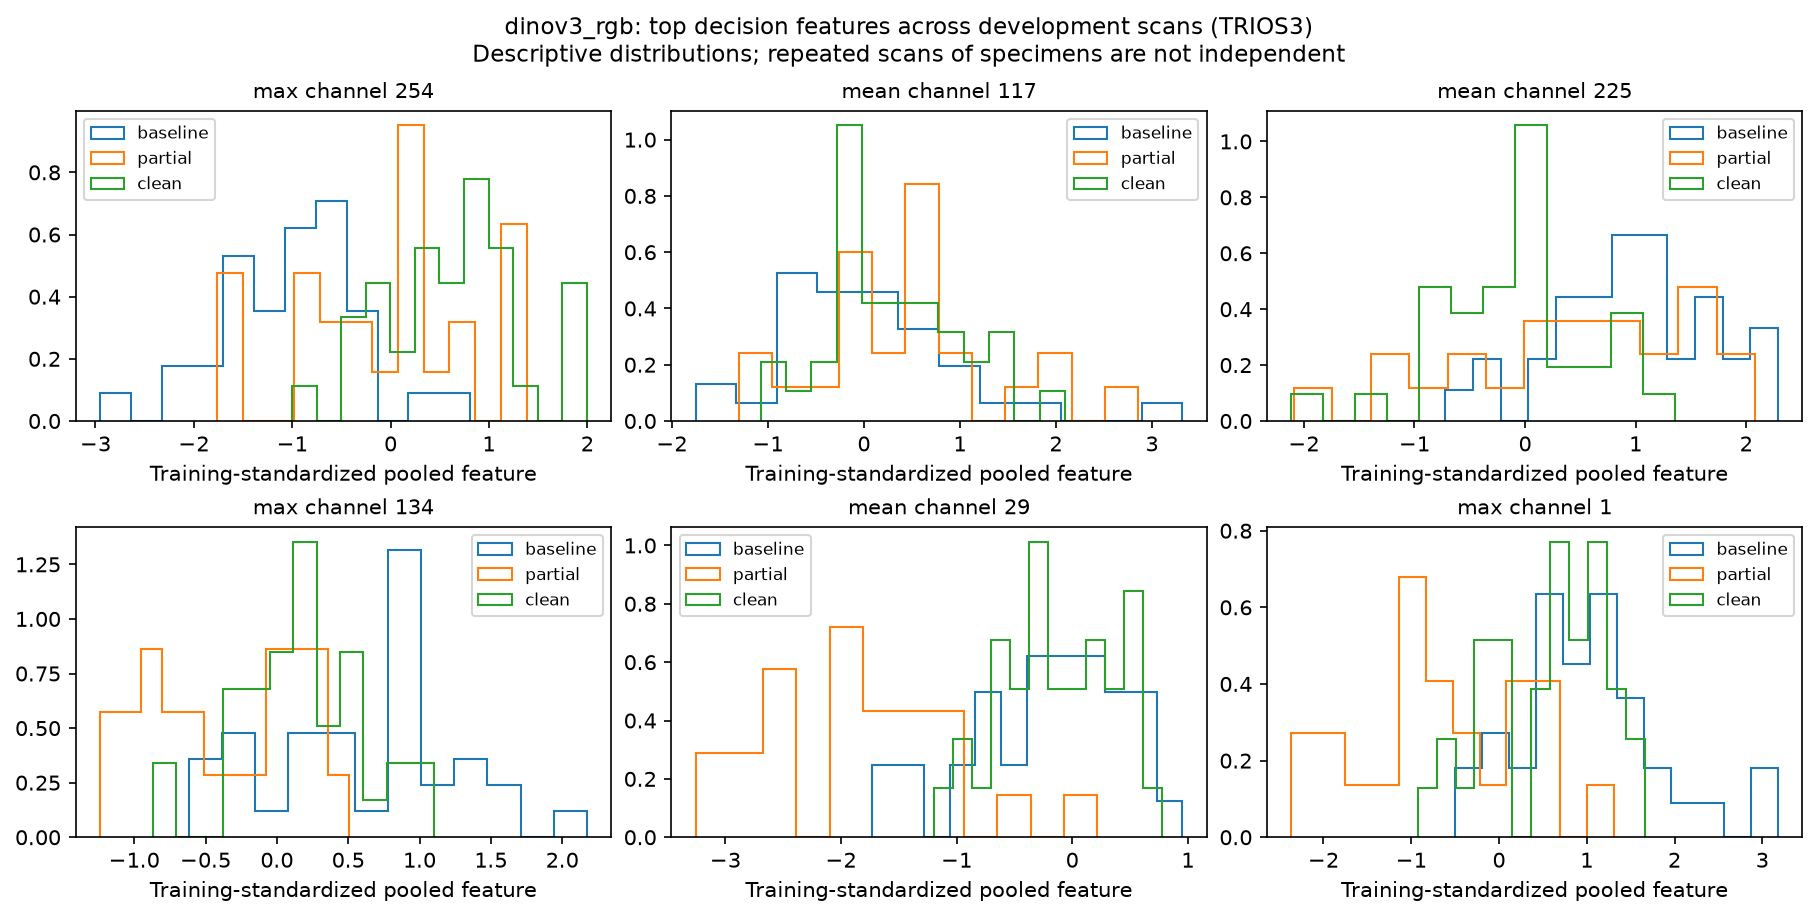

The table this chart was drawn from, first rows:
scan_id, physical_id, stage, branch, channel, standardized_value
TRIOS3__BCG5T0-8, BCG5-8, baseline, max, 254, -0.5165
TRIOS3__BCG4T0-3, BCG4-3, baseline, max, 254, -0.4415
TRIOS3__BCG2T0-2, BCG2-2, baseline, max, 254, -2.955
TRIOS3__BCG5T0-3, BCG5-3, baseline, max, 254, -0.9497
TRIOS3__BCG6T0-1, BCG6-1, baseline, max, 254, -0.941
TRIOS3__BCG6T0-3, BCG6-3, baseline, max, 254, -0.9913
TRIOS3__BCG5T0-2, BCG5-2, baseline, max, 254, -2.12
TRIOS3__BCG6T0-8, BCG6-8, baseline, max, 254, -0.988
TRIOS3__BCG1T0-7, BCG1-7, baseline, max, 254, 0.8087
TRIOS3__BCG1T0-3, BCG1-3, baseline, max, 254, -0.5298
TRIOS3__BCG2T0-5, BCG2-5, baseline, max, 254, -1.074
TRIOS3__BCG6T0-7, BCG6-7, baseline, max, 254, -0.6676
TRIOS3__BCG2T0-1, BCG2-1, baseline, max, 254, -0.6304
TRIOS3__BCG6T0-6, BCG6-6, baseline, max, 254, -1.554
TRIOS3__BCG2T0-6, BCG2-6, baseline, max, 254, -1.635
TRIOS3__BCG1T0-4, BCG1-4, baseline, max, 254, -1.389
TRIOS3__BCG2T0-3, BCG2-3, baseline, max, 254, -1.142
TRIOS3__BCG3T0-6, BCG3-6, baseline, max, 254, -1.286
TRIOS3__BCG5T0-1, BCG5-1, baseline, max, 254, -1.03
TRIOS3__BCG5T0-7, BCG5-7, baseline, max, 254, -0.9522
TRIOS3__BCG5T0-5, BCG5-5, baseline, max, 254, -0.2576
TRIOS3__BCG3T0-5, BCG3-5, baseline, max, 254, -0.4503
TRIOS3__BCG4T0-5, BCG4-5, baseline, max, 254, -0.7411
TRIOS3__BCG1T0-6, BCG1-6, baseline, max, 254, -1.82
TRIOS3__BCG3T0-8, BCG3-8, baseline, max, 254, -1.522
TRIOS3__BCG4T0-2, BCG4-2, baseline, max, 254, -0.7902
TRIOS3__BCG3T0-1, BCG3-1, baseline, max, 254, -1.694
TRIOS3__BCG4T0-8, BCG4-8, baseline, max, 254, -1.29
TRIOS3__BCG4T0-4, BCG4-4, baseline, max, 254, -2.223
TRIOS3__BCG1T0-5, BCG1-5, baseline, max, 254, -0.5728
TRIOS3__BCG3T0-3, BCG3-3, baseline, max, 254, 0.2893
TRIOS3__BCG6T0-2, BCG6-2, baseline, max, 254, -0.3019
TRIOS3__BCG1T0-2, BCG1-2, baseline, max, 254, -1.952
TRIOS3__BCG3T0-7, BCG3-7, baseline, max, 254, -0.7031
TRIOS3__BCG4T0-6, BCG4-6, baseline, max, 254, -0.1851
TRIOS3__BCG2T0-7, BCG2-7, baseline, max, 254, -1.632
TRIOS3__BCG6T1-7, BCG6-7, partial, max, 254, -0.7966
TRIOS3__BCG6T1-1, BCG6-1, partial, max, 254, 1.274
TRIOS3__BCG3T1-7, BCG3-7, partial, max, 254, -0.3866
TRIOS3__BCG3T1-1, BCG3-1, partial, max, 254, 0.574
TRIOS3__BCG4T1-8, BCG4-8, partial, max, 254, -0.3502
TRIOS3__BCG5T1-2, BCG5-2, partial, max, 254, -0.008402
TRIOS3__BCG6T1-2, BCG6-2, partial, max, 254, 0.1393
TRIOS3__BCG6T1-6, BCG6-6, partial, max, 254, 0.6655
TRIOS3__BCG4T1-6, BCG4-6, partial, max, 254, 0.2825
TRIOS3__BCG3T1-6, BCG3-6, partial, max, 254, 0.7716
TRIOS3__BCG3T1-3, BCG3-3, partial, max, 254, -0.7795
TRIOS3__BCG5T1-8, BCG5-8, partial, max, 254, -0.5545
TRIOS3__BCG5T1-1, BCG5-1, partial, max, 254, -1.631
TRIOS3__BCG5T1-7, BCG5-7, partial, max, 254, 1.387
TRIOS3__BCG6T1-8, BCG6-8, partial, max, 254, 1.386
TRIOS3__BCG4T1-3, BCG4-3, partial, max, 254, 0.1582
TRIOS3__BCG5T1-5, BCG5-5, partial, max, 254, -0.7415
TRIOS3__BCG4T1-2, BCG4-2, partial, max, 254, 1.152
TRIOS3__BCG4T1-5, BCG4-5, partial, max, 254, -1.525
TRIOS3__BCG3T1-5, BCG3-5, partial, max, 254, 0.1856
TRIOS3__BCG3T1-8, BCG3-8, partial, max, 254, 0.1438
TRIOS3__BCG4T1-4, BCG4-4, partial, max, 254, -1.767
TRIOS3__BCG5T1-3, BCG5-3, partial, max, 254, 0.2544
TRIOS3__BCG6T1-3, BCG6-3, partial, max, 254, -0.5455
... 516 more rows
